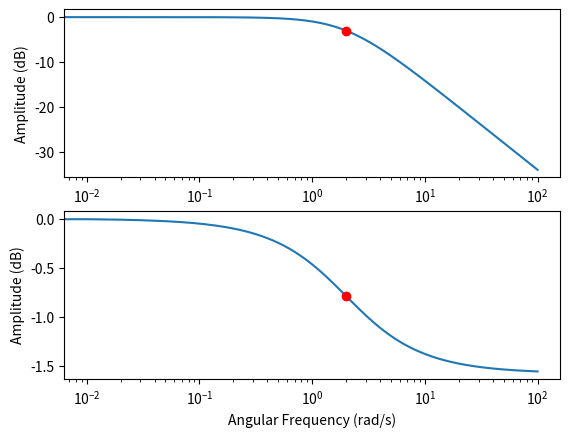
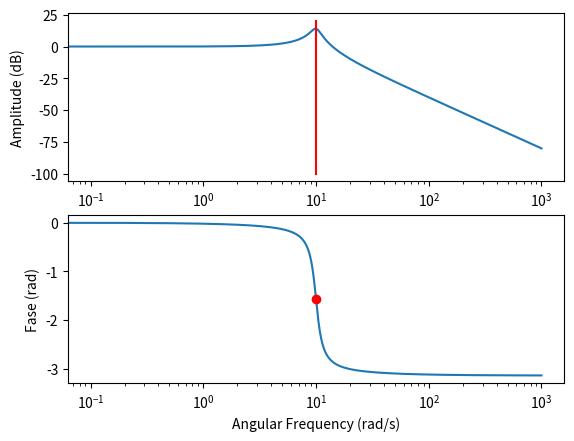
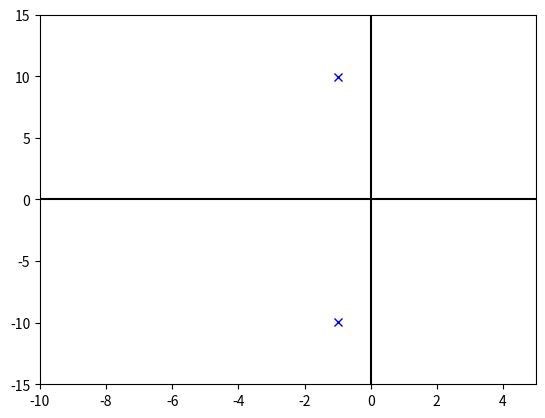
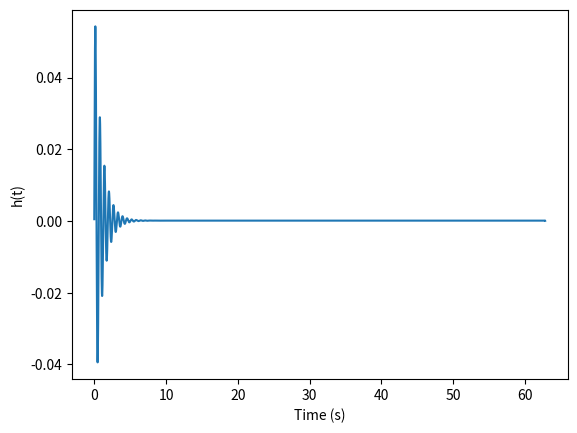
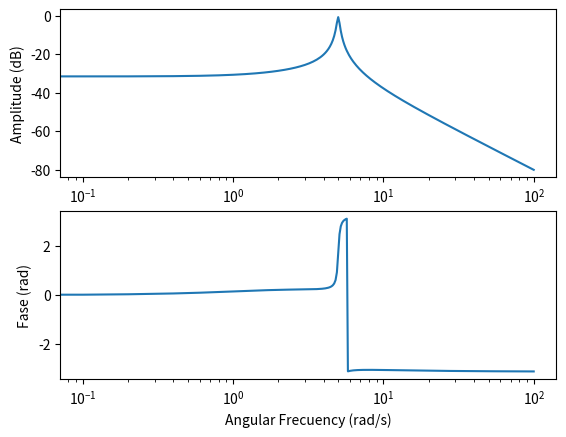
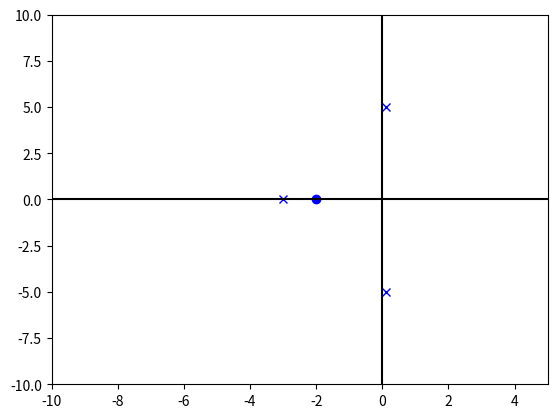
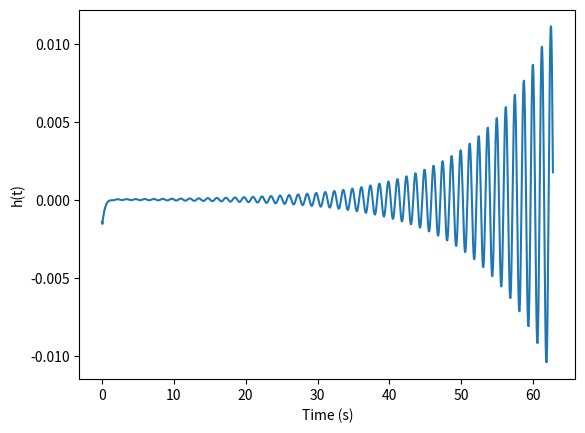
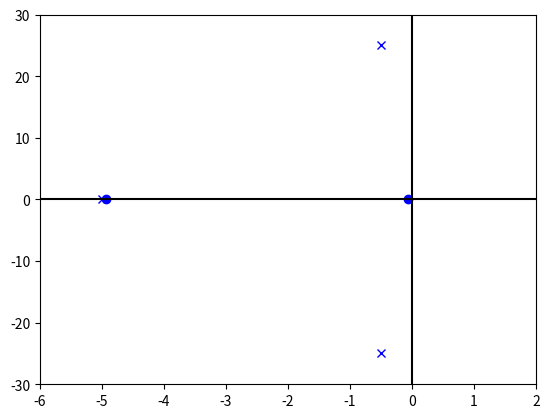
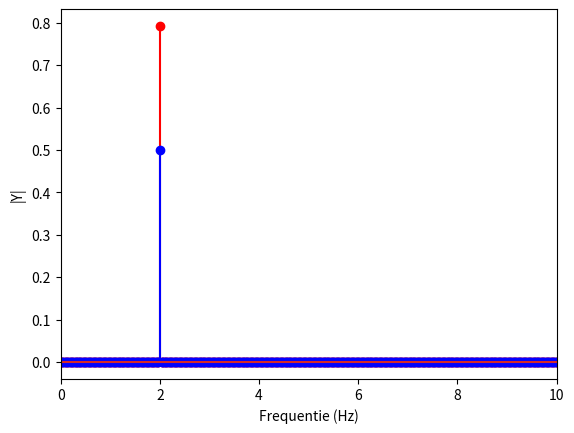
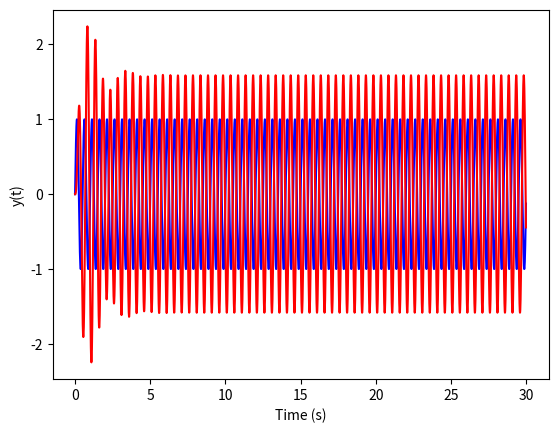

Source code (Python) for these figures, in order:
# -*- coding: utf-8 -*-
"""
Created on Sat Jan  4 07:21:50 2020

[redacted]
"""




import numpy as np
import matplotlib.pyplot as plt

# close all figures
plt.close('all')

def db(x):
    x = 20*np.log10(np.abs(x)) #p74 theorie: amplitude in dB
    return x


# 4.1: eerste orde systeem
tau = 0.5
wvec = np.arange(0,100,0.01)
N = len(wvec)

H = 1/(1+1j*wvec*tau)

H3db = 1/(1+1j)

plt.figure(1)
plt.subplot(211)
plt.semilogx(wvec,db(H))
plt.xlabel('Angular Frequency (rad/s)')
plt.ylabel('Amplitude (dB)')
plt.plot(1/tau,db(H3db), 'ro')

plt.subplot(212)
plt.semilogx(wvec,np.angle(H))
plt.plot(1/tau,np.angle(H3db), 'ro')
plt.xlabel('Angular Frequency (rad/s)')
plt.ylabel('Amplitude (dB)')


#♦ 4.2: Tweede orde systeem

wn = 10
ksi = 0.1


wvec = np.arange(0,1000,0.1)
N = len(wvec)

H = wn**2/(-wvec**2+2*ksi*wn*1j*wvec+wn**2)

p1 = -ksi*wn+wn*np.sqrt(complex(ksi**2-1)) #to avoid nan for sqrt 0
p2 = -ksi*wn-wn*np.sqrt(complex(ksi**2-1))

plt.figure(2)
plt.subplot(211)
plt.semilogx(wvec,db(H))
plt.plot([np.imag(p1),np.imag(p1)],[-100,20],'r') #rode lijn, ligt op
#imaginaire pool
plt.xlabel('Angular Frequency (rad/s)')
plt.ylabel('Amplitude (dB)')


plt.subplot(212)
plt.semilogx(wvec,np.angle(H))
plt.plot(np.imag(p1),-np.pi/2, 'ro')
plt.xlabel('Angular Frequency (rad/s)')
plt.ylabel('Fase (rad)')

plt.figure(3)
plt.plot(np.real(p1),np.imag(p1), 'bx')
plt.plot(np.real(p2),np.imag(p2),'bx')
plt.plot([-10,5],[0,0], 'k-')
plt.plot([0,0],[-15,15], 'k-')
plt.xlim(-10,5)
plt.ylim(-15,15)

# impuls response
wRes =  wvec[1]-wvec[0]
fRes =  wRes/(2*np.pi)
fs = fRes*N
Ts = 1/fs

tvec = np.arange(0,np.around(N*Ts,5),Ts)

Hhalf = H.copy()
Hhalf[int(np.round(N/2)):] = 0

h = 2*np.real(np.fft.ifft(Hhalf))
plt.figure(4)
plt.plot(tvec,h)
plt.xlabel('Time (s)')
plt.ylabel('h(t)')


# 4.3.1: FRF op basis van nullen en polen

p1 = 0.1+5*1j
p2 = 0.1-5*1j
p3 = -3

n1 = -2

wRes = 0.1

wvec = np.arange(0, 100, wRes)
N = len(wvec)

s = 1j*wvec
H = (s-n1)/((s-p1)*(s-p2)*(s-p3))
#H = 1/((s-p1)*(s-p2))


plt.figure(5)
plt.subplot(211)
plt.semilogx(wvec,db(H))
plt.xlabel('Angular Frecuency (rad/s)')
plt.ylabel('Amplitude (dB)')
plt.subplot(212)
plt.semilogx(wvec,np.angle(H))
plt.xlabel('Angular Frecuency (rad/s)')
plt.ylabel('Fase (rad)')

plt.figure(6)
plt.plot(np.real(p1),np.imag(p1),'bx')
plt.plot(np.real(p2),np.imag(p2),'bx')
plt.plot(np.real(p3),np.imag(p3),'bx')
plt.plot(np.real(n1),np.imag(n1),'bo')
plt.plot([-10,5],[0,0],'k-')
plt.plot([0,0],[-10,10],'k-')
plt.xlim(-10,5)
plt.ylim(-10,10)

fRes = wRes/(2*np.pi)
fs = fRes*N
Ts = 1/fs

tvec = np.arange(0,np.around(N*Ts,5),Ts)

Hhalf = H.copy()
Hhalf[int(np.round(N/2)):] = 0

h = 2*np.real(np.fft.ifft(Hhalf))
plt.figure(7)
plt.plot(tvec,h)
plt.xlabel('Time (s)')
plt.ylabel('h(t)')

# 4.3.2: plot polen nullen map

# num = 10s^2 + 50s +3
# denom = s^3 + 6s^2 + 630.2s + 3125

nullen = np.roots([10, 50, 3])
polen = np.roots([1, 6, 630.2, 3125])

plt.figure(8)
for n in range(len(nullen)):
    plt.plot(np.real(nullen[n]),np.imag(nullen[n]),'bo')

for p in range(len(polen)):
    plt.plot(np.real(polen[p]),np.imag(polen[p]),'bx')
    
plt.plot([-6,2],[0,0],'k-')
plt.plot([0,0],[-30,30],'k-')
plt.xlim(-6,2)
plt.ylim(-30,30)

# 4.4: Simuleren van een output


fs = 100 #geldt voor signaal en voor TF (discreet systeem functie v)
Ts = 1/fs
N = 3000
f = 2

tvec = np.arange(0,np.around(N*Ts,5),Ts)
u = np.sin(2*np.pi*f*tvec)

fvec = np.arange(0,fs,fs/N)
wvec = fvec*2*np.pi

wn = 10
ksi = 0.1

# 4.4.1: Frequentiedomein
H = wn**2/(-wvec**2+2*ksi*wn*1j*wvec+wn**2)
U = np.fft.fft(u)/N
Y = np.multiply(H,U) #output scaled by N since U was scaled by N

plt.figure(9)
plt.stem(fvec,np.abs(Y), 'r')
plt.stem(fvec,np.abs(U), 'b')
plt.xlabel('Frequentie (Hz)')
plt.ylabel('|Y|')
plt.xlim([0, 10])


# 4.4.2: Tijdsdomein
Hhalf = H.copy()
Hhalf[int(np.round(N/2)):] = 0

h = 2*np.real(np.fft.ifft(Hhalf))

y = np.convolve(h,u)

plt.figure(10)
plt.plot(tvec,u,'b')
plt.plot(tvec,y[0:N],'r')
plt.xlabel('Time (s)')
plt.ylabel('y(t)')